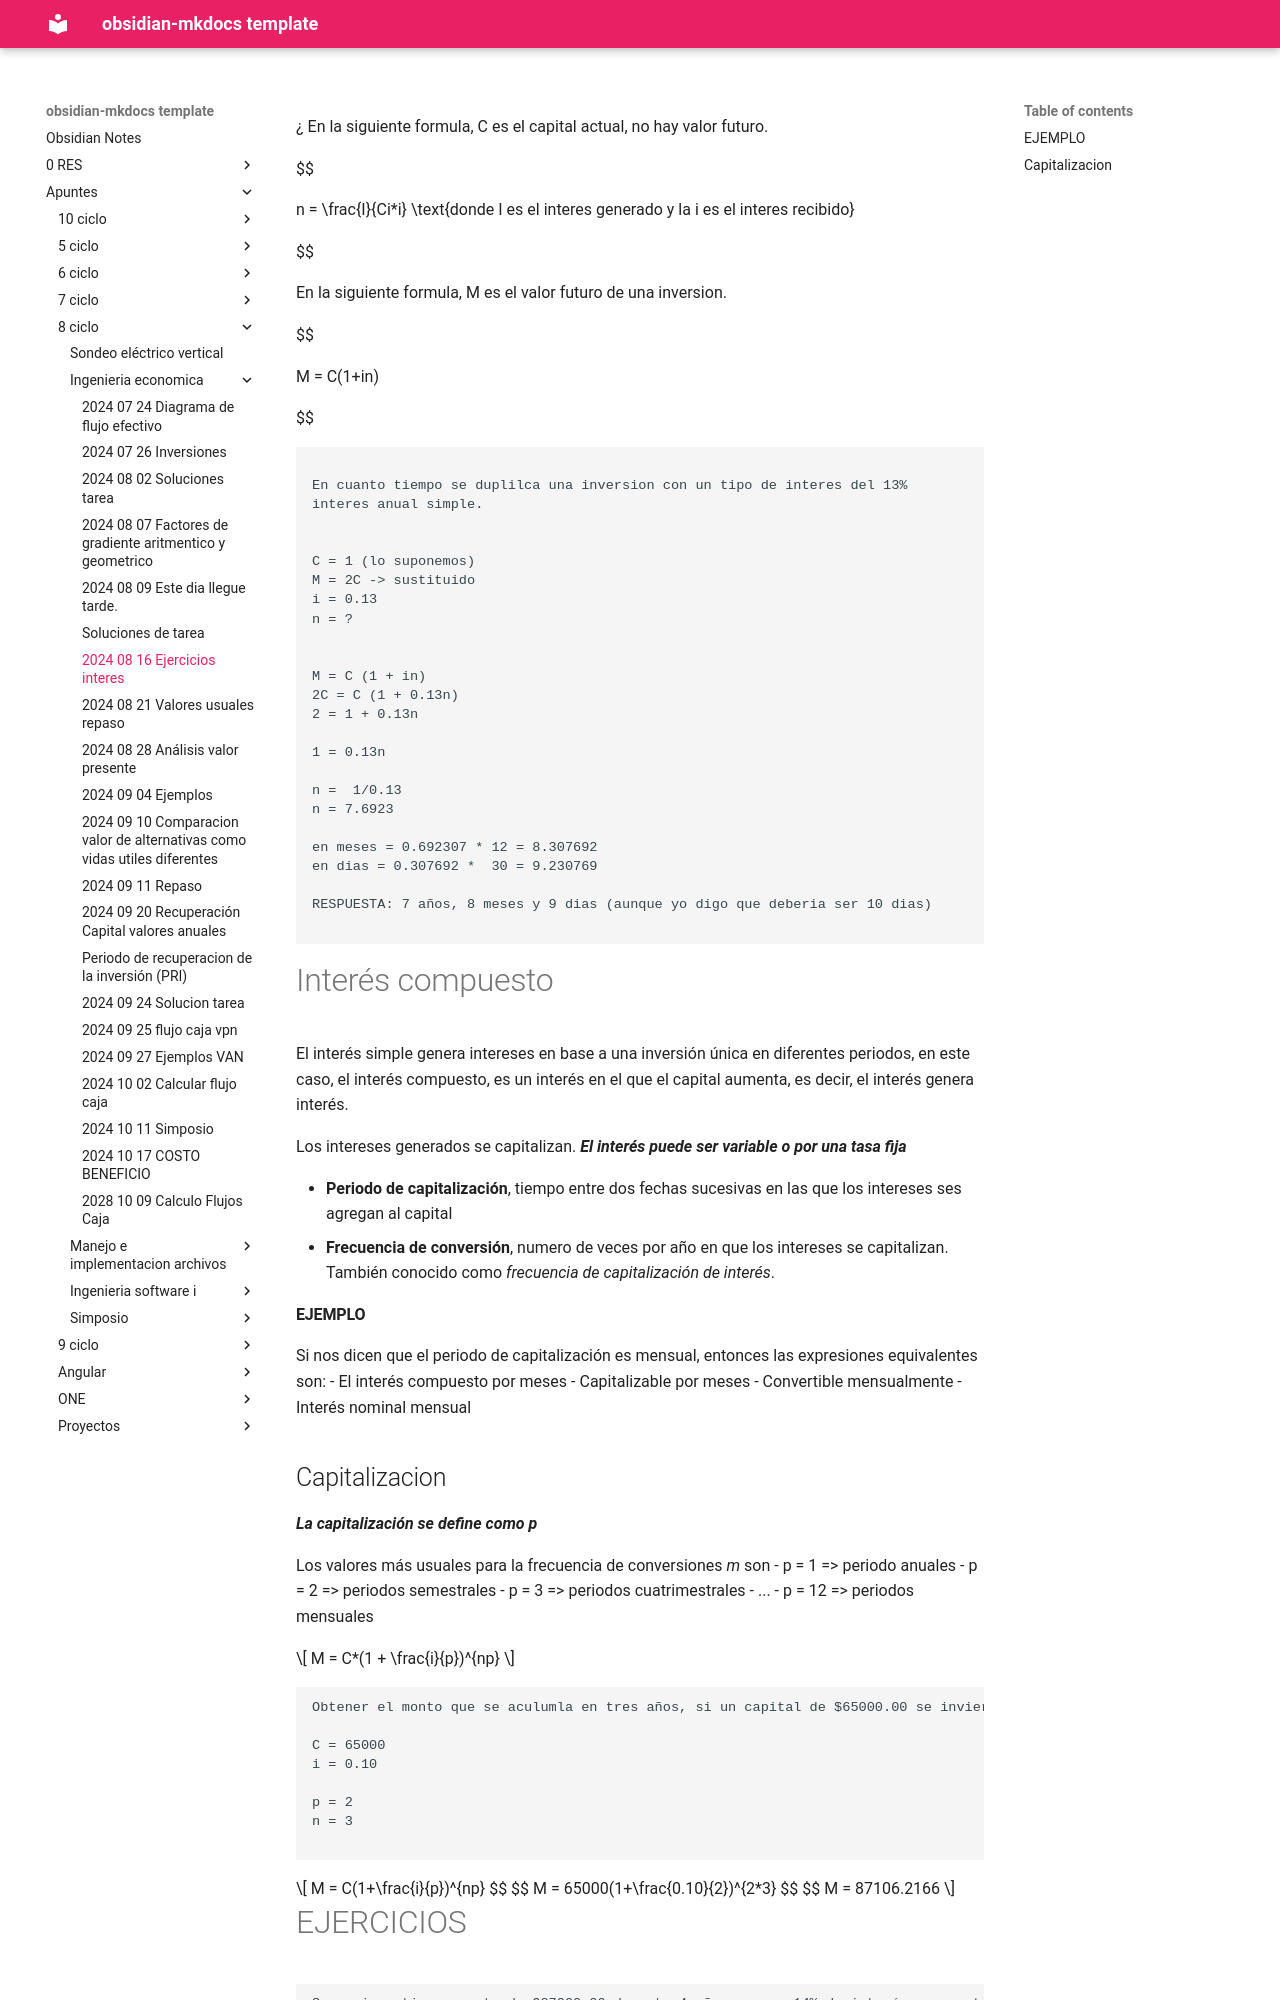

repository: daniel-baf/url-notas · page: Apuntes/8-ciclo/Ingenieria-economica/2024-08-16-Ejercicios-interes/index.html · generator: mkdocs

¿
En la siguiente formula, C es el capital actual, no hay valor futuro.

$$

n = \frac{I}{Ci*i} \text{donde I es el interes generado y la i es el interes recibido}

$$

En la siguiente formula, M es el valor futuro de una inversion.

$$

M = C(1+in)

$$

```

En cuanto tiempo se duplilca una inversion con un tipo de interes del 13% 
interes anual simple.


C = 1 (lo suponemos)
M = 2C -> sustituido
i = 0.13
n = ?


M = C (1 + in)
2C = C (1 + 0.13n)
2 = 1 + 0.13n

1 = 0.13n

n =  1/0.13
n = 7.6923

en meses = 0.692307 * 12 = 8.307692
en dias = 0.307692 *  30 = 9.230769

RESPUESTA: 7 años, 8 meses y 9 dias (aunque yo digo que deberia ser 10 dias)

```

# Interés compuesto

El interés simple genera intereses en base a una inversión única en diferentes periodos, en este caso, el interés compuesto, es un interés en el que el capital aumenta, es decir, el interés genera interés.

Los intereses generados se capitalizan. _**El interés puede ser variable o por una tasa fija**_

- **Periodo de capitalización**, tiempo entre dos fechas sucesivas en las que los intereses ses agregan al capital
- **Frecuencia de conversión**, numero de veces por año en que los intereses se capitalizan. También conocido como _frecuencia de capitalización de interés_.


#### EJEMPLO

Si nos dicen que el periodo de capitalización es mensual, entonces las expresiones equivalentes son: 
- El interés compuesto por meses
- Capitalizable por meses
- Convertible mensualmente
- Interés nominal mensual
